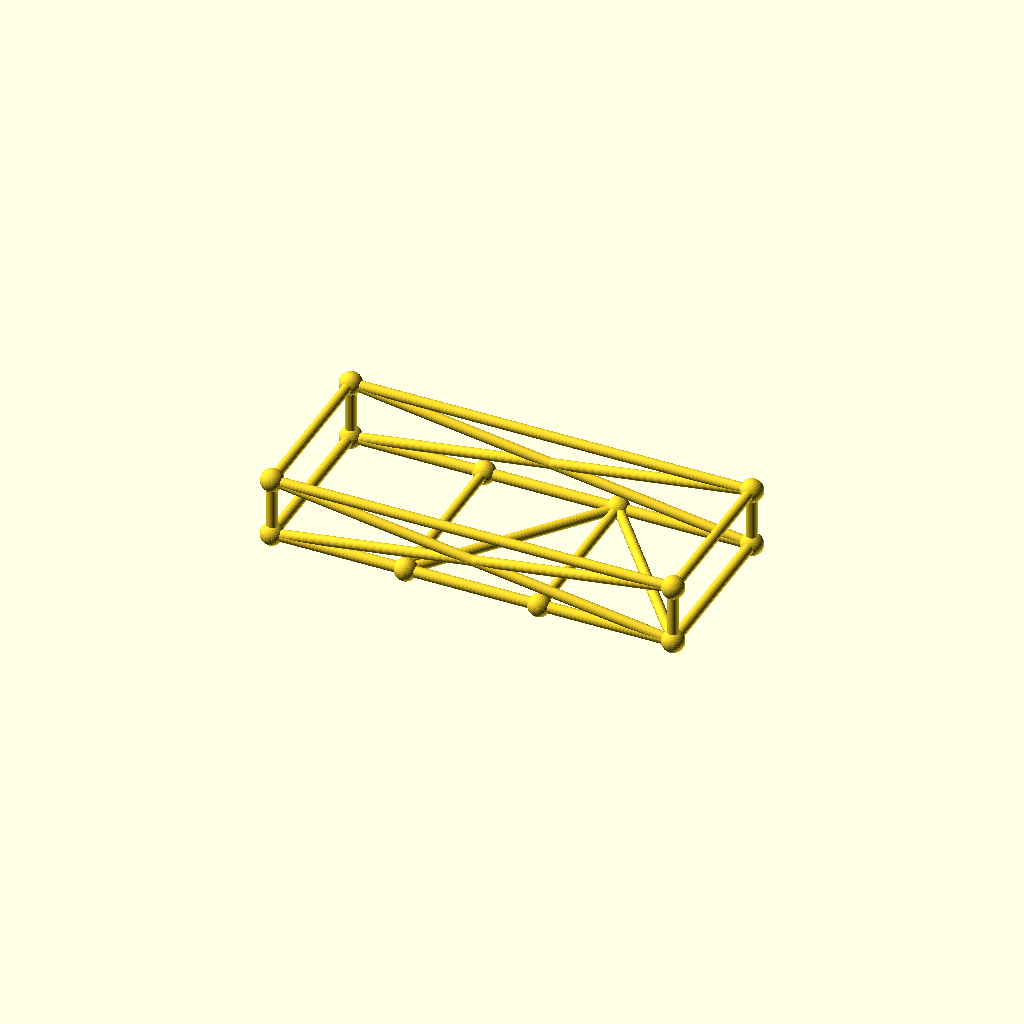
Cell 1 — every parameter at its default value.
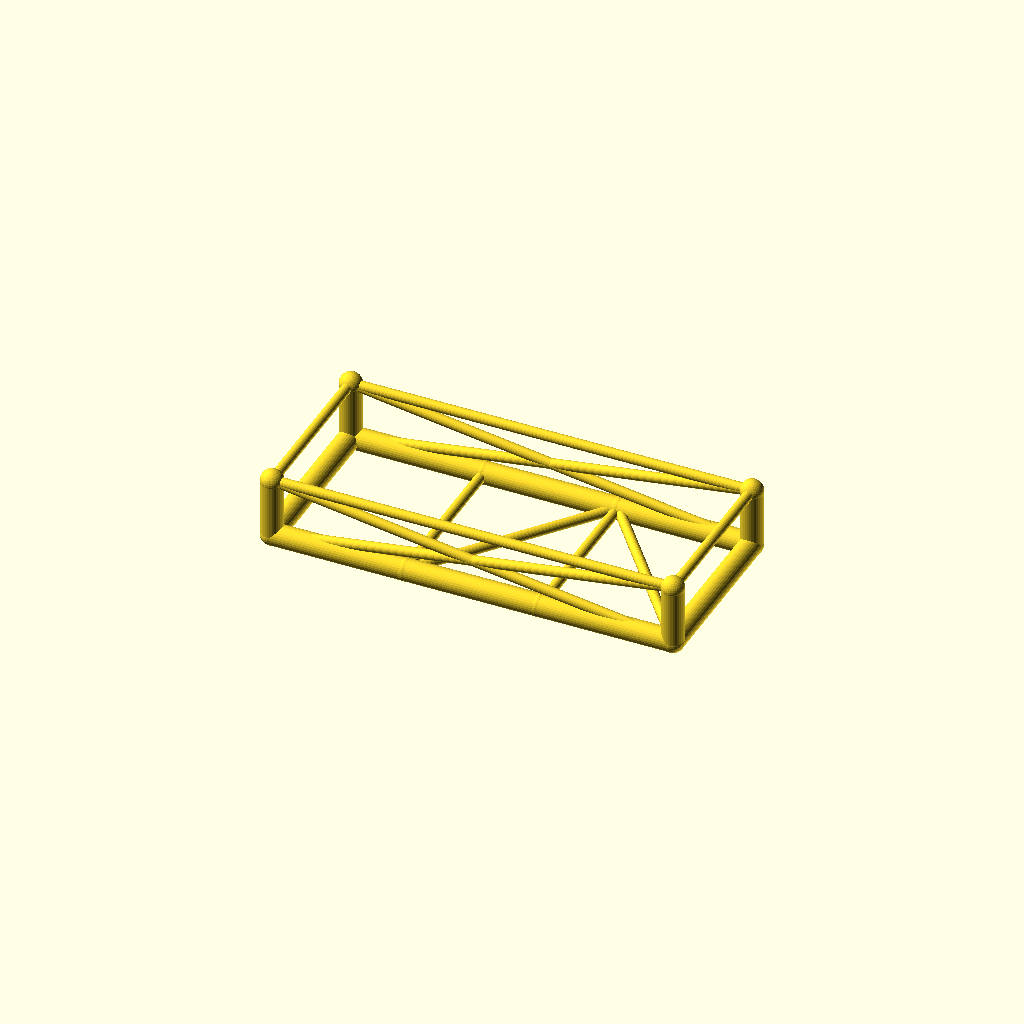
Cell 2: the same model with chord_r = 5.2.
All cells are drawn from one camera (rotation 55°, 0°, 25°, orthographic, colour scheme Cornfield), so only the parameter changes between them.
OpenSCAD source file optional_data/data/gen3/chassisframes/part_0094.scad:
$fn = 32;

// ----------------------------------------------------------------------
// Chassis frame: 190 x 80 mm, 28 mm tall, 2 cross members
// ----------------------------------------------------------------------

// --- parameters (mm) ---
frame_l = 190;            // frame length, X
frame_w = 80;             // frame width, Y
frame_h = 28;             // frame height, Z
crossings = 2;            // number of cross members
chord_r = 2.6;            // main tube radius
diag_r = 2.4;             // brace radius
joint_r = 5.31;           // joint ball radius

cross_x = [-31.67, 31.67];
floor_nodes = [[-31.67, -40, 0], [31.67, 40, 0]];
bottom = [[-95, -40, 0], [95, -40, 0], [95, 40, 0], [-95, 40, 0]];
top = [[-95, -40, 28], [95, -40, 28], [95, 40, 28], [-95, 40, 28]];

module member(a, b, r) {
  /* rod: cylinder from joint a to joint b */
  d = b - a;
  length = norm(d);
  translate(a) rotate([0, acos(d[2] / length), atan2(d[1], d[0])])
    cylinder(h = length, r = r);
}

module joint(p, r) {
  /* ball at the joint centre */
  translate(p) sphere(r = r);
}

/* bottom rails, one member per side */
member(bottom[0], bottom[1], chord_r);
member(bottom[1], bottom[2], chord_r);
member(bottom[2], bottom[3], chord_r);
member(bottom[3], bottom[0], chord_r);
/* cross members */
for (i = [0 : crossings - 1]) {
  member([cross_x[i], -frame_w / 2, 0], [cross_x[i], frame_w / 2, 0], diag_r);
}
/* floor zig-zag brace between the cross member ends */
member(bottom[0], floor_nodes[0], diag_r);
for (i = [0 : crossings - 2]) member(floor_nodes[i], floor_nodes[i + 1], diag_r);
member(floor_nodes[crossings - 1], bottom[1], diag_r);
/* corner posts and top ring */
for (c = [0 : 3]) member(bottom[c], top[c], chord_r);
member(top[0], top[1], diag_r);
member(top[1], top[2], diag_r);
member(top[2], top[3], diag_r);
member(top[3], top[0], diag_r);
/* face crosses on the two long sides */
member(bottom[0], top[1], diag_r);
member(top[0], bottom[1], diag_r);
member(bottom[3], top[2], diag_r);
member(top[3], bottom[2], diag_r);
/* joint balls */
for (c = [0 : 3]) joint(bottom[c], joint_r);
for (c = [0 : 3]) joint(top[c], joint_r);
for (i = [0 : crossings - 1]) joint([cross_x[i], -frame_w / 2, 0], joint_r);
for (i = [0 : crossings - 1]) joint([cross_x[i], frame_w / 2, 0], joint_r);
Parameter table extracted from the source (name, type, default, range or options):
frame_l: number, default 190
frame_w: number, default 80
frame_h: number, default 28
crossings: number, default 2
chord_r: number, default 2.6
diag_r: number, default 2.4
joint_r: number, default 5.31
cross_x: vector, default [-31.67, 31.67]
